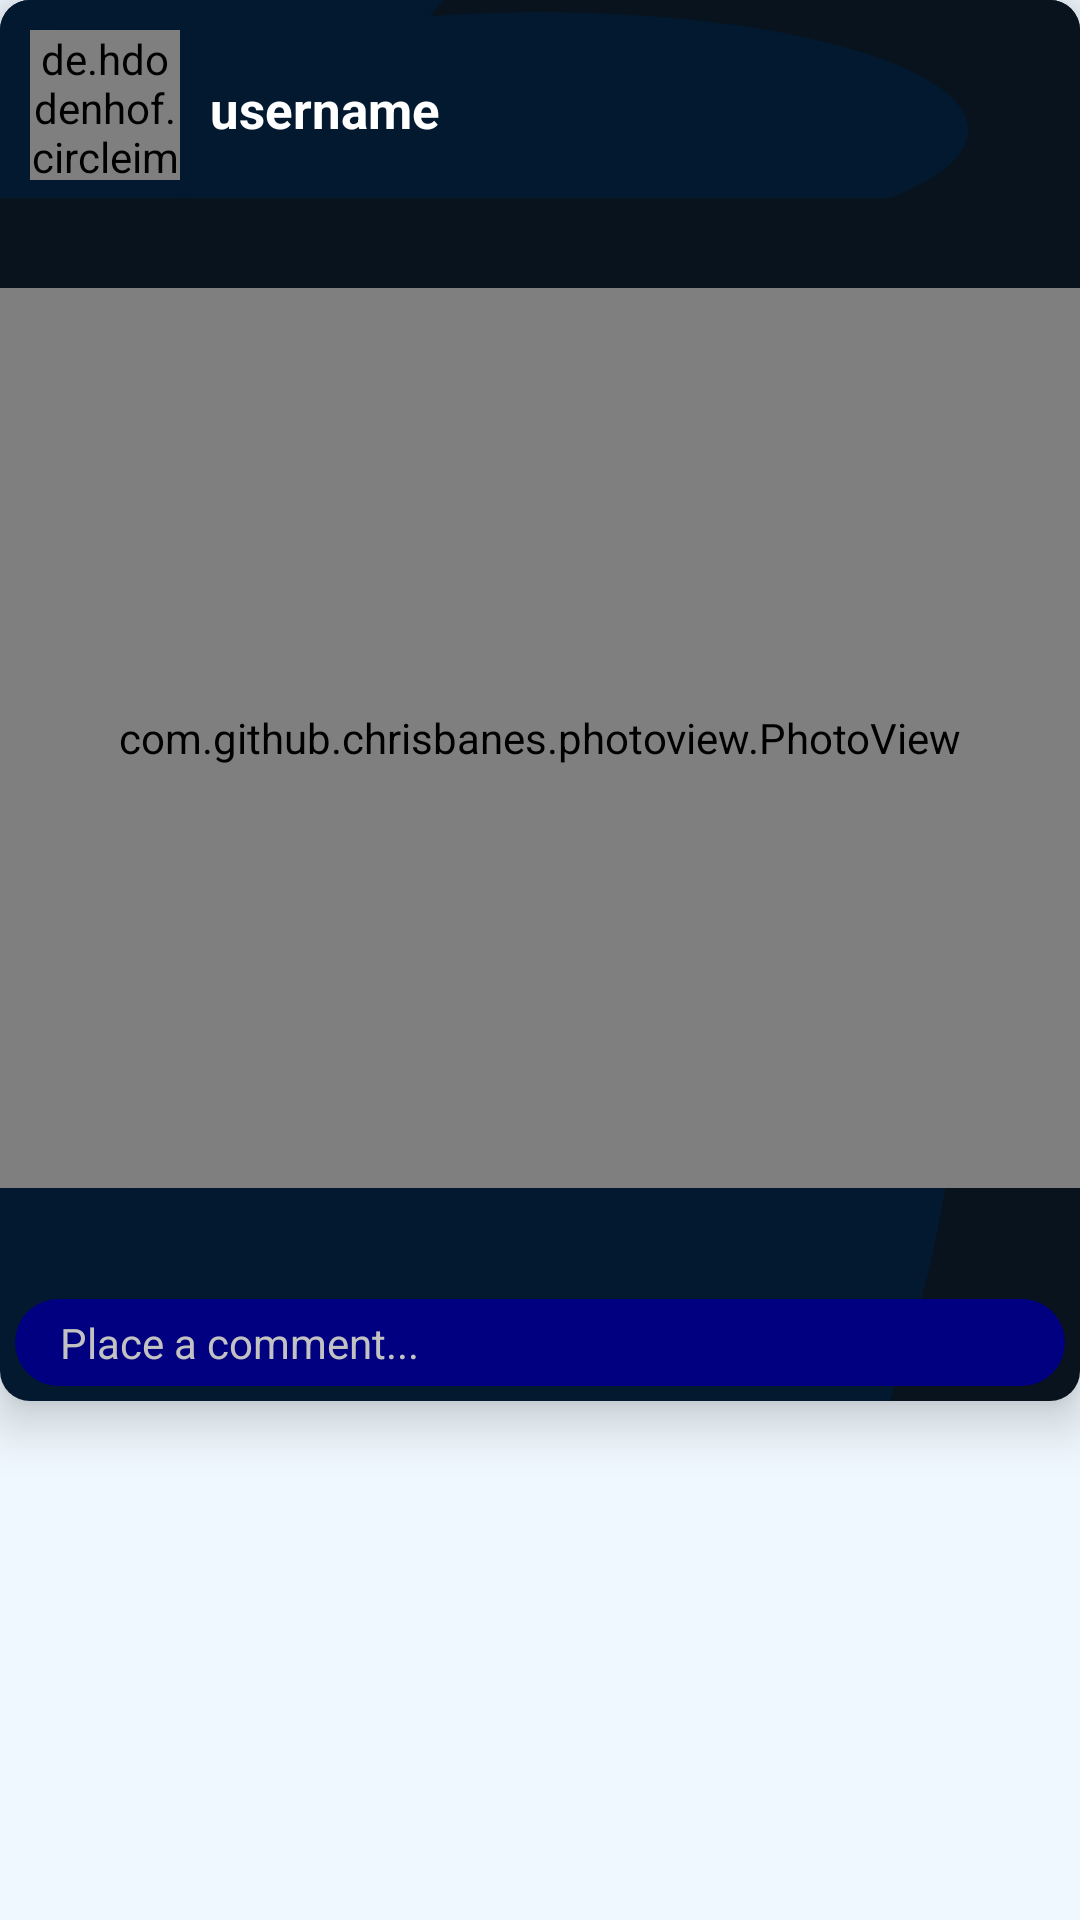

Produce the Android XML layout that renders to this screen, including the resource entries it uses.
<!-- AndroidManifest.xml: application theme Theme.Meplusplus -->
<!-- res/layout/social_page_post_item.xml -->
<?xml version="1.0" encoding="utf-8"?>
<RelativeLayout xmlns:android="http://schemas.android.com/apk/res/android"
    xmlns:app="http://schemas.android.com/apk/res-auto"
    xmlns:tools="http://schemas.android.com/tools"
    android:layout_width="match_parent"
    android:layout_height="wrap_content">


    <androidx.cardview.widget.CardView
        android:layout_width="match_parent"
        android:layout_height="wrap_content"
        android:layout_marginBottom="6dp"
        app:cardCornerRadius="10dp"
        app:cardElevation="10dp">

        <LinearLayout
            android:layout_width="match_parent"
            android:layout_height="wrap_content"
            android:background="@drawable/ic_blurry_gradient_haikei__1_"
            android:orientation="vertical">

            <LinearLayout
                android:layout_width="match_parent"
                android:layout_height="66dp"
                android:background="@drawable/ic_blurry_gradient_haikei__1_"
                android:orientation="horizontal"
                android:paddingLeft="10dp"
                android:paddingTop="10dp"
                android:paddingRight="10dp"
                android:paddingBottom="5dp">

                <de.hdodenhof.circleimageview.CircleImageView
                    android:id="@+id/social_page_image_profile"
                    android:layout_width="50dp"
                    android:layout_height="50dp"
                    tools:ignore="ImageContrastCheck" />

                <TextView
                    android:id="@+id/social_page_username"
                    android:layout_width="wrap_content"
                    android:layout_height="match_parent"
                    android:layout_marginTop="2dp"
                    android:gravity="center"
                    android:paddingStart="10sp"
                    android:text="username"
                    android:textColor="@color/white"
                    android:textSize="17sp"
                    android:textStyle="bold"
                    tools:ignore="HardcodedText,RtlSymmetry" />
            </LinearLayout>

            <TextView
                android:id="@+id/social_page_image_description"
                android:layout_width="match_parent"
                android:layout_height="wrap_content"
                android:background="#09131E"
                android:gravity="center_vertical"
                android:minHeight="30dp"
                android:paddingStart="10sp"
                android:textColor="@color/DarkGray"
                android:textSize="14sp"
                android:textStyle="bold|italic"
                tools:ignore="RtlSymmetry" />

            <LinearLayout
                android:layout_width="match_parent"
                android:layout_height="300dp">

                <com.github.chrisbanes.photoview.PhotoView
                    android:id="@+id/social_page_image_content"
                    android:layout_width="match_parent"
                    android:layout_height="match_parent"
                    android:scaleType="matrix"
                    tools:ignore="ContentDescription,ImageContrastCheck" />
            </LinearLayout>

            <LinearLayout
                android:layout_width="match_parent"
                android:layout_height="wrap_content"
                android:layout_gravity="center_vertical"
                android:layout_marginStart="10dp"
                android:layout_marginTop="2sp"
                android:layout_marginBottom="5dp"
                android:gravity="start"
                android:orientation="horizontal">


                <TextView
                    android:id="@+id/social_page_number_of_likes"
                    android:layout_width="wrap_content"
                    android:layout_height="wrap_content"
                    android:layout_gravity="center"
                    android:gravity="center"
                    android:text=""
                    android:textColor="@color/white"
                    android:textSize="10sp"
                    tools:ignore="SmallSp" />

                <ImageView
                    android:id="@+id/social_page_like"
                    android:layout_width="25dp"
                    android:layout_height="21dp"
                    android:layout_gravity="center_vertical"
                    android:background="@color/fui_transparent"
                    tools:ignore="ContentDescription" />

                <TextView
                    android:id="@+id/social_page_number_of_comments"
                    android:layout_width="wrap_content"
                    android:layout_height="wrap_content"
                    android:layout_gravity="center"
                    android:layout_marginStart="15dp"
                    android:text=""
                    android:textColor="@color/white"
                    android:textSize="10sp"
                    tools:ignore="SmallSp" />

                <ImageView
                    android:id="@+id/social_page_strike"
                    android:layout_width="30dp"
                    android:layout_height="25dp"
                    android:layout_gravity="center_vertical"
                    android:background="@color/fui_transparent"
                    tools:ignore="ContentDescription,ImageContrastCheck" />
            </LinearLayout>

            <TextView
                android:id="@+id/social_page_place_a_comment"
                android:layout_width="match_parent"
                android:layout_height="wrap_content"
                android:layout_gravity="center_vertical"
                android:layout_marginLeft="5dp"
                android:layout_marginTop="5dp"
                android:layout_marginRight="5dp"
                android:layout_marginBottom="5dp"
                android:background="@drawable/image_border"
                android:foregroundGravity="center_vertical"
                android:gravity="center_vertical"
                android:padding="5dp"
                android:text="   Place a comment..."
                android:textColor="#c2c2c2"
                android:textSize="14sp"
                tools:ignore="HardcodedText" />


        </LinearLayout>


    </androidx.cardview.widget.CardView>


</RelativeLayout>
<!-- resources referenced by this layout -->
<resources>
  <color name="DarkGray">#A9A9A9</color>
  <color name="white">#FFFFFF</color>
  <!-- drawable ic_blurry_gradient_haikei__1_ (drawable) -->
  <vector xmlns:android="http://schemas.android.com/apk/res/android"
      xmlns:tools="http://schemas.android.com/tools"
      android:width="900dp"
      android:height="400dp"
      android:autoMirrored="true"
      android:viewportWidth="900"
      android:viewportHeight="600"
      tools:ignore="VectorRaster">
      <path
          android:fillColor="#09131e"
          android:pathData="M0,0h900v600h-900z" />
      <path
          android:fillColor="#02192f"
          android:pathData="M154,52m-357,0a357,357 0,1 1,714 0a357,357 0,1 1,-714 0" />
      <path
          android:fillColor="#09131e"
          android:pathData="M711,106m-357,0a357,357 0,1 1,714 0a357,357 0,1 1,-714 0" />
      <path
          android:fillColor="#02192f"
          android:pathData="M227,379m-357,0a357,357 0,1 1,714 0a357,357 0,1 1,-714 0" />
      <path
          android:fillColor="#02192f"
          android:pathData="M72,587m-357,0a357,357 0,1 1,714 0a357,357 0,1 1,-714 0" />
      <path
          android:fillColor="#09131e"
          android:pathData="M841,365m-357,0a357,357 0,1 1,714 0a357,357 0,1 1,-714 0" />
      <path
          android:fillColor="#02192f"
          android:pathData="M450,394m-357,0a357,357 0,1 1,714 0a357,357 0,1 1,-714 0" />
  </vector>
  <!-- drawable image_border (drawable) -->
  <?xml version="1.0" encoding="utf-8"?>
  <shape xmlns:android="http://schemas.android.com/apk/res/android"
      android:shape="rectangle">
      <solid android:color="@color/navy" />
      <corners android:radius="50dp" />
  </shape>
  <style name="Theme.Meplusplus" parent="Theme.MaterialComponents.DayNight.DarkActionBar">
          
          <item name="colorPrimary">@color/DarkSlateGray</item>
          <item name="colorPrimaryVariant">@color/black</item>
          <item name="colorOnPrimary">@color/white</item>
          
          <item name="colorSecondary">@color/teal_200</item>
          <item name="colorSecondaryVariant">@color/teal_700</item>
          <item name="colorOnSecondary">@color/black</item>
          
          <item name="android:statusBarColor">@color/black</item>
          
          <item name="android:textColorPrimary">#F4F0F0</item>
          <item name="android:windowBackground">@color/AliceBlue</item>
          <item name="android:itemBackground">@color/PowderBlue</item>
      </style>
  <color name="navy">#000080</color>
  <color name="DarkSlateGray">#2F4F4F</color>
  <color name="black">#000000</color>
  <color name="teal_200">#FF03DAC5</color>
  <color name="teal_700">#FF018786</color>
  <color name="AliceBlue">#F0F8FF</color>
  <color name="PowderBlue">#B0E0E6</color>
</resources>
